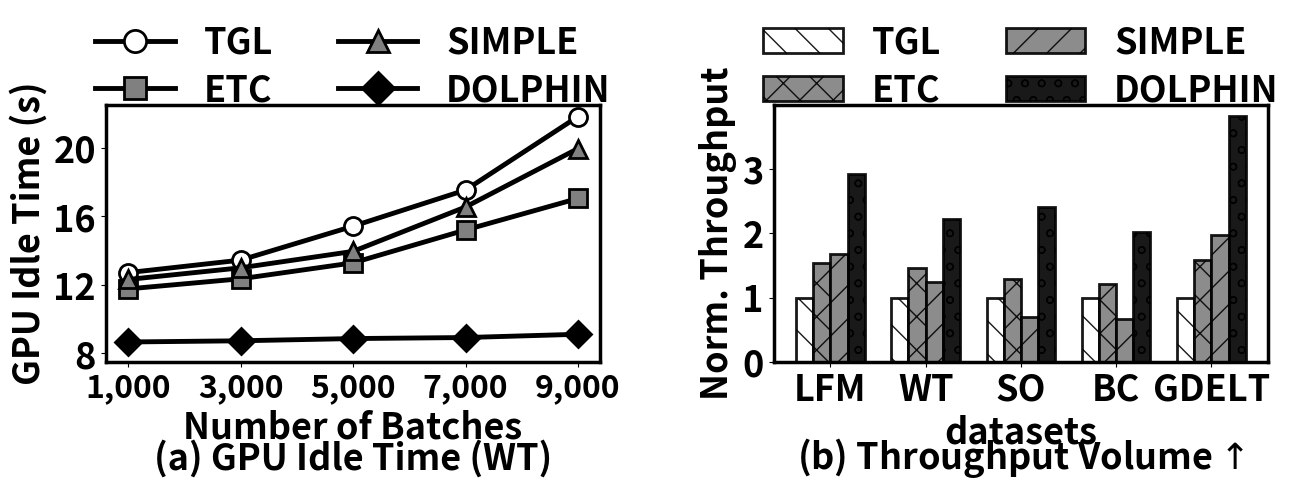

Source code (Python):
import numpy as np
import pandas as pd
import matplotlib.pyplot as plt
import matplotlib.gridspec as gridspec

# 
throughput_data = {
    "Datasets": ["LFM", "WT", "SO", "BC", "GDELT"],
    "TGL": [43983.12925, 55982.99028, 48659.72627, 56506.84665, 33495.63345],
    "ETC": [67349.16667, 81476.3886, 62993.10516, 68703.01191, 53303.67069],
    "SIMPLE": [73849.45745, 69362.79111, 33682.04266, 37344.49544, 66058.04372],
    "DOLPHIN": [128284.127, 124335.5556, 117148.9059, 113859.8674, 128452.1105]
}
throughput_df = pd.DataFrame(throughput_data)


io_time_data_dict = {
    "batch_num": ["1,000", "3,000", "5,000", "7,000", "9,000"],
    "DOLPHIN": [8.66, 8.73, 8.86, 8.92, 9.11],
    "TGL": [12.71, 13.44, 15.42, 17.53, 21.82],
    "ETC": [11.76, 12.35, 13.28, 15.2, 17.04],
    "SIMPLE": [12.31, 12.99, 13.95, 16.54, 19.95]
}
io_time_df = pd.DataFrame(io_time_data_dict)

# ：-
methods = ["TGL", "ETC", "SIMPLE", "DOLPHIN"]
style_map = {
    "TGL": {"color": "white", "hatch": "\\", "marker": "o"},      
    "ETC": {"color": "gray", "hatch": "x", "marker": "s"},        
    "SIMPLE": {"color": "gray", "hatch": "/", "marker": "^"},      
    "DOLPHIN": {"color": "black", "hatch": "o", "marker": "D"}    
}
datasets = throughput_df["Datasets"].tolist()
batch_nums = io_time_df["batch_num"].tolist()
bar_width = 0.18
x = np.arange(len(datasets))



io_volume_data = throughput_df[methods].to_numpy().T
tgl_index = methods.index("TGL")
normalized_volume = np.zeros_like(io_volume_data, dtype=np.float64)
for col in range(io_volume_data.shape[1]):
    tgl_value = io_volume_data[tgl_index, col]
    normalized_volume[:, col] = io_volume_data[:, col] / tgl_value if tgl_value != 0 else np.nan


raw_time_data = io_time_df[methods].to_numpy().T



fig = plt.figure(figsize=(15, 5))  
gs = gridspec.GridSpec(
    nrows=3, ncols=2,  
    height_ratios=[1, 4, 0.8],  
    width_ratios=[1, 1],
    wspace=0.35,  
    hspace=0.05 
)

ax_left_legend = fig.add_subplot(gs[0, 0])
ax_left_legend.axis('off')


line_handles = []
for i, method in enumerate(methods):
    line = plt.Line2D(
        [], [],  # ，
        color="black",
    
        marker=style_map[method]["marker"],
        markersize=16,
        linewidth=3.5,
        markerfacecolor=style_map[method]["color"],
        markeredgecolor='black',
        markeredgewidth=2,
        label=method
    )
    line_handles.append(line)

ax_left_legend.legend(
    line_handles, methods,
    loc='center',
    ncol=2,
    fontsize=26,
    frameon=False,
    edgecolor='black',
    labelspacing=0.3,
    columnspacing=1.8,
    handlelength=2.2,
    handletextpad=0.8,
    numpoints=1
)

for text in ax_left_legend.get_legend().get_texts():
    text.set_fontweight('bold')



ax_left = fig.add_subplot(gs[1, 0])
# 
for spine in ax_left.spines.values():
    spine.set_linewidth(2.5)

for i, method in enumerate(methods):
    ax_left.plot(
        batch_nums,
        raw_time_data[i],
        color="black",
        marker=style_map[method]["marker"],
        markersize=13,
        linewidth=3.5,
        markerfacecolor=style_map[method]["color"],
        markeredgecolor='black',
        markeredgewidth=2
    )

# 
ax_left.set_ylabel("GPU Idle Time (s)", fontweight='bold', fontsize=26)
ax_left.set_xlabel("Number of Batches", fontweight='bold', fontsize=26)
ax_left.set_yticks([8, 12, 16, 20])
ax_left.set_yticklabels([8, 12, 16, 20], fontsize=26, fontweight='bold')
ax_left.set_xticks(range(len(batch_nums)))
ax_left.set_xticklabels(batch_nums, fontsize=23, fontweight='bold')
ax_left.set_ylim(7.5, 22.5)


ax_left_title = fig.add_subplot(gs[2, 0])
ax_left_title.axis('off')
# （）
ax_left_title.text(
    0.5, -0.75,  # ：
    r"(a) GPU Idle Time (WT)",
    ha='center', va='center',  # +
    fontsize=26,
    fontweight='bold'
)

ax_right_legend = fig.add_subplot(gs[0, 1])
ax_right_legend.axis('off')


bar_handles = []
for method in methods:
    bar = plt.Rectangle(
        (0, 0), 1.5, 1.5,  # 
        facecolor=style_map[method]["color"],
        hatch=style_map[method]["hatch"],
        edgecolor="black",
        linewidth=2,
        alpha=0.9,
        label=method
    )
    bar_handles.append(bar)

# 
ax_right_legend.legend(
    bar_handles, methods,
    loc='center',
    ncol=2,
    fontsize=26,
    frameon=False,
    edgecolor='black',
    labelspacing=0.3,
    columnspacing=1.8,
    handlelength=2.2,
    handletextpad=0.8
)
# 
for text in ax_right_legend.get_legend().get_texts():
    text.set_fontweight('bold')


#
ax_right = fig.add_subplot(gs[1, 1])
# 
for spine in ax_right.spines.values():
    spine.set_linewidth(2.5)

# 
for i, method in enumerate(methods):
    offset = x - 1.5 * bar_width + i * bar_width
    valid_indices = ~np.isnan(normalized_volume[i])
    ax_right.bar(
        offset[valid_indices],
        normalized_volume[i][valid_indices],
        width=bar_width,
        color=style_map[method]["color"],
        hatch=style_map[method]["hatch"],
        edgecolor="black",
        linewidth=2,
        alpha=0.9
    )


ax_right.set_ylabel("Norm. Throughput", fontweight='bold', fontsize=26)
ax_right.set_xlabel("datasets", fontweight='bold', fontsize=26)
ax_right.set_yticks([0, 1, 2, 3])
ax_right.set_yticklabels([0, 1, 2, 3], fontsize=26, fontweight='bold')
ax_right.set_xticks(x)
ax_right.set_xticklabels(datasets, fontsize=26, fontweight='bold')
ax_right.set_ylim(0, 4)

ax_right_title = fig.add_subplot(gs[2, 1])
ax_right_title.axis('off')
# （）
ax_right_title.text(
    0.5, -0.75,
    r"(b) Throughput Volume$\uparrow$",
    ha='center', va='center',
    fontsize=26,
    fontweight='bold'
)

plt.savefig(
    "figure2.pdf",
    dpi=600,
    bbox_inches='tight',  # 、、
    pad_inches=0.05
)
print(": figure2.pdf")
plt.show()
